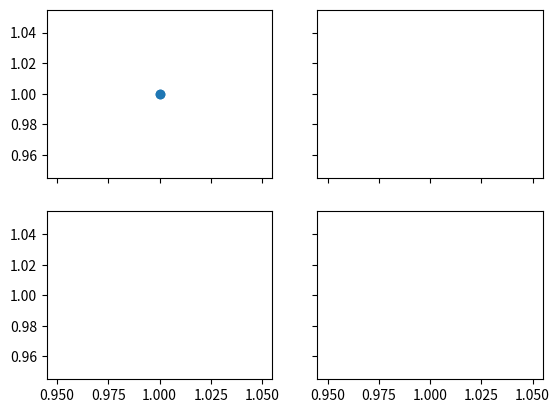

Generate this figure with matplotlib:
import numpy as np
import matplotlib.pyplot as plt
import matplotlib.gridspec as gridspec

#method 1 subplot2grid
# plt.figure()
# #(3,3)表示整个网格大小，（0，0)表示起始列表，colspan=3 表示跨度3行，rowspan表示跨度为1列
# ax1 = plt.subplot2grid((3,3),(0,0),colspan=3,rowspan=1)
# ax1.plot([1,2],[1,2])
# #设置某个指定的x轴标题名称
# ax1.set_xlabel("x")
# ax1.set_title("ax1_title")
#
# ax2 = plt.subplot2grid((3,3),(1,0),colspan=2,rowspan=1)
# ax2.plot([1,2],[1,2])
# #设置某个指定的x轴标题名称
# ax2.set_xlabel("x")
# ax2.set_title("ax2_title")
# ax3 = plt.subplot2grid((3,3),(1,2),colspan=1,rowspan=2)
# ax4  = plt.subplot2grid((3,3),(2,0))
# ax5  = plt.subplot2grid((3,3),(2,1))
# ax6  = plt.subplot2grid((3,3),(2,2))


#method2  gridspec
# plt.figure()
# gs = gridspec.GridSpec(3,3)
# ax1 = plt.subplot2grid(gs[0,:])
# ax2 = plt.subplot2grid(gs[1,:2])
# ax3 = plt.subplot2grid(gs[1:,2])
# ax4 = plt.subplot2grid(gs[-1,0])
# ax5 = plt.subplot2grid(gs[-1,-2])


#methpd 3  sharex=True,sharey=True表示共享x,y轴
f,((ax11,ax12),(ax21,ax22))=plt.subplots(2,2,sharex=True,sharey=True)
ax11.scatter([1,1],[1,1])
plt.show()